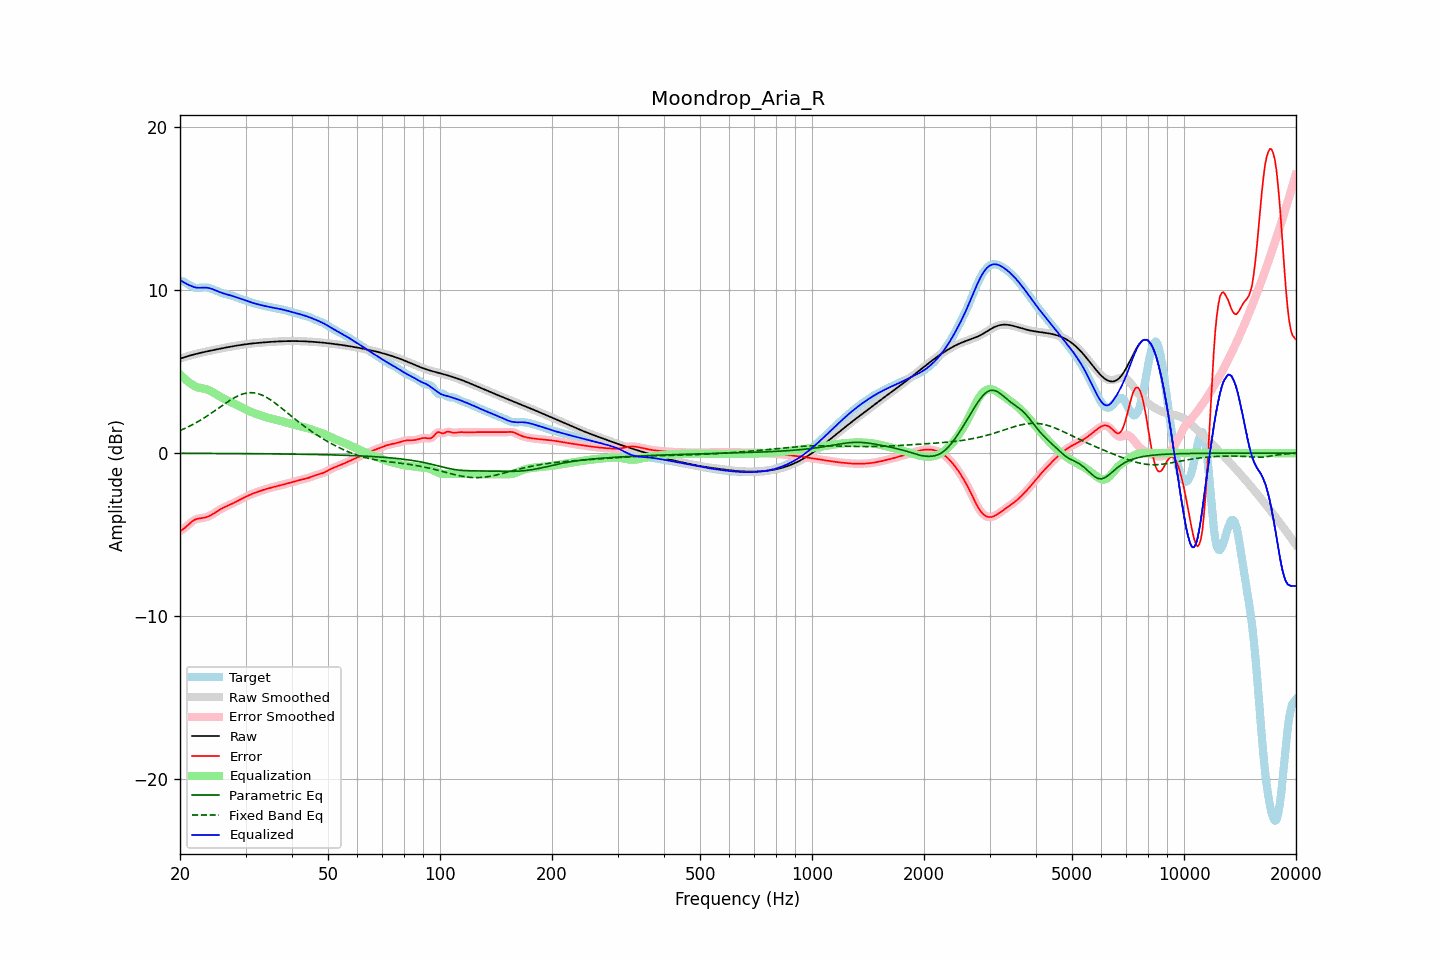

Data behind this chart, as committed beside it:
frequency, raw, error, smoothed, error_smoothed, equalization, parametric_eq, fixed_band_eq, equalized_raw, equalized_smoothed, target
20.00, 5.79, -4.79, 5.79, -4.79, 4.84, -0.01, 1.38, 10.63, 10.63, 10.58
20.20, 5.83, -4.73, 5.83, -4.73, 4.73, -0.01, 1.43, 10.56, 10.56, 10.55
20.40, 5.86, -4.66, 5.86, -4.66, 4.64, -0.01, 1.47, 10.50, 10.50, 10.52
20.61, 5.89, -4.59, 5.89, -4.58, 4.55, -0.01, 1.51, 10.44, 10.44, 10.48
20.81, 5.92, -4.50, 5.92, -4.50, 4.46, -0.02, 1.56, 10.38, 10.38, 10.42
21.02, 5.95, -4.41, 5.95, -4.41, 4.38, -0.02, 1.61, 10.33, 10.33, 10.36
21.23, 5.98, -4.31, 5.98, -4.32, 4.31, -0.02, 1.65, 10.29, 10.29, 10.29
21.44, 6.01, -4.23, 6.01, -4.23, 4.24, -0.02, 1.71, 10.25, 10.25, 10.24
21.66, 6.03, -4.16, 6.03, -4.16, 4.17, -0.02, 1.76, 10.21, 10.21, 10.19
21.87, 6.06, -4.10, 6.06, -4.10, 4.12, -0.02, 1.81, 10.17, 10.17, 10.15
22.09, 6.08, -4.05, 6.08, -4.05, 4.07, -0.02, 1.86, 10.15, 10.15, 10.14
22.31, 6.11, -4.02, 6.11, -4.02, 4.03, -0.02, 1.92, 10.14, 10.14, 10.13
22.54, 6.13, -4.00, 6.13, -4.00, 4.01, -0.02, 1.98, 10.14, 10.14, 10.13
22.76, 6.15, -3.99, 6.15, -3.99, 3.99, -0.02, 2.04, 10.14, 10.14, 10.14
22.99, 6.18, -3.98, 6.18, -3.98, 3.97, -0.02, 2.10, 10.15, 10.15, 10.15
23.22, 6.20, -3.96, 6.20, -3.96, 3.95, -0.02, 2.16, 10.15, 10.15, 10.16
23.45, 6.22, -3.94, 6.22, -3.94, 3.93, -0.02, 2.22, 10.15, 10.15, 10.16
23.69, 6.24, -3.91, 6.24, -3.91, 3.90, -0.02, 2.29, 10.14, 10.14, 10.15
23.92, 6.26, -3.87, 6.26, -3.87, 3.86, -0.02, 2.35, 10.12, 10.12, 10.13
24.16, 6.28, -3.82, 6.28, -3.82, 3.81, -0.02, 2.42, 10.10, 10.10, 10.10
24.40, 6.30, -3.76, 6.30, -3.76, 3.76, -0.02, 2.48, 10.06, 10.06, 10.07
24.65, 6.32, -3.70, 6.32, -3.70, 3.70, -0.02, 2.55, 10.03, 10.03, 10.03
24.89, 6.34, -3.64, 6.34, -3.64, 3.64, -0.02, 2.62, 9.99, 9.99, 9.98
25.14, 6.36, -3.58, 6.36, -3.58, 3.58, -0.02, 2.69, 9.94, 9.94, 9.94
25.39, 6.38, -3.51, 6.38, -3.51, 3.52, -0.02, 2.76, 9.90, 9.90, 9.90
25.65, 6.40, -3.45, 6.40, -3.45, 3.46, -0.02, 2.83, 9.86, 9.86, 9.86
25.91, 6.42, -3.40, 6.42, -3.40, 3.40, -0.02, 2.90, 9.83, 9.83, 9.82
26.16, 6.44, -3.35, 6.44, -3.35, 3.35, -0.02, 2.97, 9.79, 9.79, 9.79
26.43, 6.46, -3.30, 6.46, -3.30, 3.30, -0.02, 3.04, 9.76, 9.76, 9.76
26.69, 6.48, -3.25, 6.48, -3.25, 3.25, -0.03, 3.10, 9.74, 9.74, 9.74
26.96, 6.50, -3.21, 6.50, -3.21, 3.21, -0.03, 3.17, 9.71, 9.71, 9.71
27.23, 6.52, -3.17, 6.52, -3.17, 3.16, -0.03, 3.23, 9.68, 9.68, 9.69
27.50, 6.54, -3.12, 6.54, -3.12, 3.12, -0.03, 3.29, 9.65, 9.65, 9.66
27.77, 6.56, -3.07, 6.56, -3.07, 3.07, -0.03, 3.35, 9.62, 9.62, 9.63
28.05, 6.57, -3.02, 6.57, -3.02, 3.02, -0.03, 3.41, 9.59, 9.59, 9.59
28.33, 6.59, -2.97, 6.59, -2.97, 2.97, -0.03, 3.46, 9.56, 9.56, 9.56
28.62, 6.61, -2.92, 6.61, -2.92, 2.92, -0.03, 3.51, 9.53, 9.53, 9.52
28.90, 6.62, -2.87, 6.62, -2.87, 2.87, -0.03, 3.55, 9.49, 9.49, 9.49
29.19, 6.64, -2.82, 6.64, -2.82, 2.82, -0.03, 3.59, 9.46, 9.46, 9.45
29.48, 6.65, -2.77, 6.65, -2.77, 2.77, -0.03, 3.62, 9.42, 9.42, 9.42
29.78, 6.66, -2.72, 6.66, -2.72, 2.72, -0.03, 3.65, 9.38, 9.38, 9.38
30.08, 6.68, -2.67, 6.68, -2.67, 2.67, -0.03, 3.67, 9.35, 9.35, 9.35
30.38, 6.69, -2.63, 6.69, -2.63, 2.63, -0.03, 3.69, 9.32, 9.32, 9.32
30.68, 6.70, -2.58, 6.70, -2.58, 2.58, -0.03, 3.70, 9.28, 9.28, 9.28
30.99, 6.71, -2.54, 6.71, -2.54, 2.54, -0.04, 3.71, 9.25, 9.25, 9.25
31.30, 6.72, -2.49, 6.72, -2.49, 2.50, -0.04, 3.70, 9.22, 9.22, 9.22
31.61, 6.74, -2.45, 6.73, -2.45, 2.46, -0.04, 3.70, 9.19, 9.19, 9.19
31.93, 6.74, -2.42, 6.74, -2.42, 2.42, -0.04, 3.68, 9.16, 9.16, 9.16
32.24, 6.75, -2.38, 6.75, -2.38, 2.38, -0.04, 3.66, 9.14, 9.14, 9.14
32.57, 6.76, -2.35, 6.76, -2.35, 2.35, -0.04, 3.63, 9.11, 9.11, 9.11
32.89, 6.77, -2.32, 6.77, -2.32, 2.31, -0.04, 3.60, 9.09, 9.09, 9.09
33.22, 6.78, -2.28, 6.78, -2.28, 2.28, -0.04, 3.56, 9.06, 9.06, 9.06
33.55, 6.79, -2.25, 6.79, -2.25, 2.25, -0.04, 3.51, 9.04, 9.04, 9.04
33.89, 6.80, -2.22, 6.80, -2.22, 2.22, -0.04, 3.46, 9.02, 9.02, 9.02
34.23, 6.80, -2.19, 6.80, -2.19, 2.19, -0.04, 3.41, 8.99, 8.99, 8.99
34.57, 6.81, -2.16, 6.81, -2.16, 2.16, -0.04, 3.35, 8.97, 8.97, 8.97
34.92, 6.82, -2.13, 6.82, -2.13, 2.14, -0.05, 3.29, 8.95, 8.95, 8.95
35.27, 6.83, -2.11, 6.83, -2.11, 2.11, -0.05, 3.22, 8.94, 8.94, 8.93
35.62, 6.83, -2.09, 6.83, -2.09, 2.09, -0.05, 3.15, 8.92, 8.92, 8.92
35.97, 6.84, -2.06, 6.84, -2.06, 2.06, -0.05, 3.08, 8.90, 8.90, 8.90
... 635 more rows
